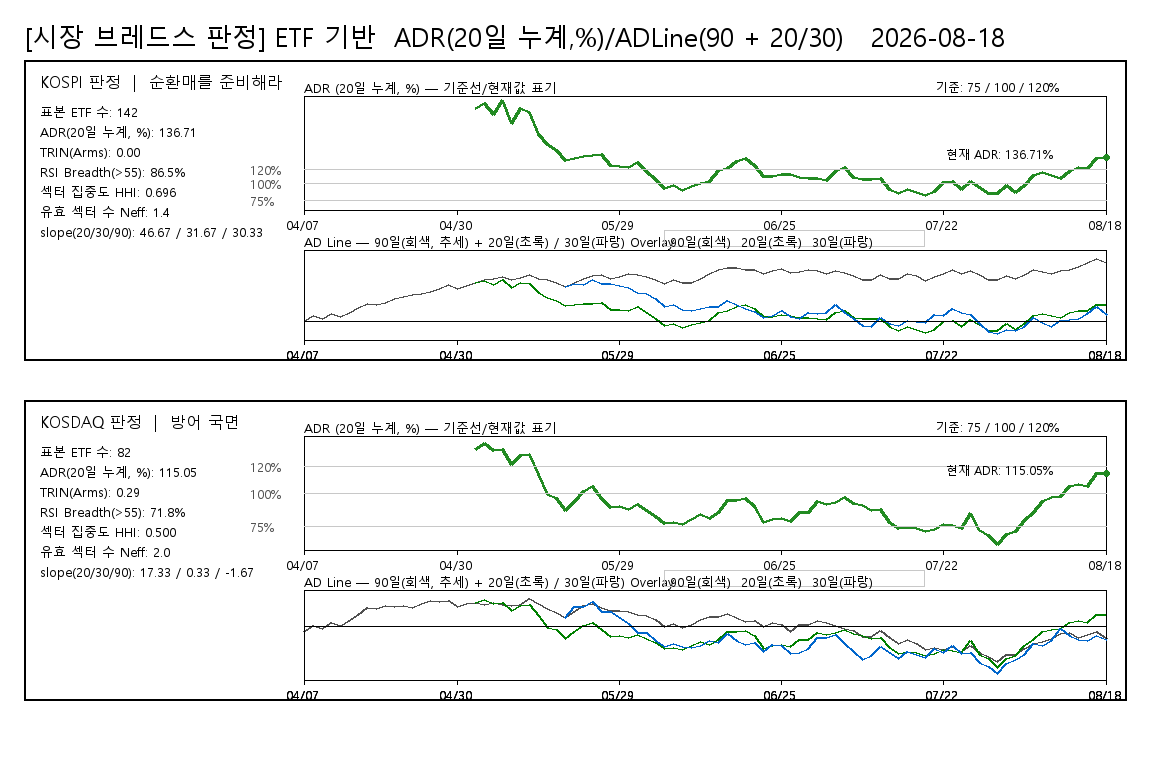

Data behind this chart, as committed beside it:
board, date, ADR20pct, ADLine, ADLine20, ADLine30, judgement, rsi_threshold, rsi_above_count, rsi_valid_count, rsi_breadth_pct, rsi_universe_type, rsi_sample_count
KOSPI, 20260407, , 35, , , 순환매를 준비해라, 55, 115, 133, 86.47, ETF_PROXY, 142
KOSPI, 20260408, , 147, , , 순환매를 준비해라, 55, 115, 133, 86.47, ETF_PROXY, 142
KOSPI, 20260409, , 83, , , 순환매를 준비해라, 55, 115, 133, 86.47, ETF_PROXY, 142
KOSPI, 20260410, , 189, , , 순환매를 준비해라, 55, 115, 133, 86.47, ETF_PROXY, 142
KOSPI, 20260413, , 110, , , 순환매를 준비해라, 55, 115, 133, 86.47, ETF_PROXY, 142
KOSPI, 20260414, , 218, , , 순환매를 준비해라, 55, 115, 133, 86.47, ETF_PROXY, 142
KOSPI, 20260415, , 320, , , 순환매를 준비해라, 55, 115, 133, 86.47, ETF_PROXY, 142
KOSPI, 20260416, , 424, , , 순환매를 준비해라, 55, 115, 133, 86.47, ETF_PROXY, 142
KOSPI, 20260417, , 408, , , 순환매를 준비해라, 55, 115, 133, 86.47, ETF_PROXY, 142
KOSPI, 20260420, , 445, , , 순환매를 준비해라, 55, 115, 133, 86.47, ETF_PROXY, 142
KOSPI, 20260421, , 529, , , 순환매를 준비해라, 55, 115, 133, 86.47, ETF_PROXY, 142
KOSPI, 20260422, , 588, , , 순환매를 준비해라, 55, 115, 133, 86.47, ETF_PROXY, 142
KOSPI, 20260423, , 641, , , 순환매를 준비해라, 55, 115, 133, 86.47, ETF_PROXY, 142
KOSPI, 20260424, , 646, , , 순환매를 준비해라, 55, 115, 133, 86.47, ETF_PROXY, 142
KOSPI, 20260427, , 709, , , 순환매를 준비해라, 55, 115, 133, 86.47, ETF_PROXY, 142
KOSPI, 20260428, , 784, , , 순환매를 준비해라, 55, 115, 133, 86.47, ETF_PROXY, 142
KOSPI, 20260429, , 857, , , 순환매를 준비해라, 55, 115, 133, 86.47, ETF_PROXY, 142
KOSPI, 20260430, , 762, , , 순환매를 준비해라, 55, 115, 133, 86.47, ETF_PROXY, 142
KOSPI, 20260504, , 853, , , 순환매를 준비해라, 55, 115, 133, 86.47, ETF_PROXY, 142
KOSPI, 20260506, 208.1, 917, 917, , 순환매를 준비해라, 55, 115, 133, 86.47, ETF_PROXY, 142
KOSPI, 20260507, 214.6, 987, 952, , 순환매를 준비해라, 55, 115, 133, 86.47, ETF_PROXY, 142
KOSPI, 20260508, 200, 1017, 870, , 순환매를 준비해라, 55, 115, 133, 86.47, ETF_PROXY, 142
KOSPI, 20260511, 219.6, 1059, 976, , 순환매를 준비해라, 55, 115, 133, 86.47, ETF_PROXY, 142
KOSPI, 20260512, 186.9, 978, 789, , 순환매를 준비해라, 55, 115, 133, 86.47, ETF_PROXY, 142
KOSPI, 20260513, 208.6, 1027, 917, , 순환매를 준비해라, 55, 115, 133, 86.47, ETF_PROXY, 142
KOSPI, 20260514, 202.6, 1100, 882, , 순환매를 준비해라, 55, 115, 133, 86.47, ETF_PROXY, 142
KOSPI, 20260515, 170.9, 1001, 681, , 순환매를 준비해라, 55, 115, 133, 86.47, ETF_PROXY, 142
KOSPI, 20260518, 156.2, 994, 570, , 순환매를 준비해라, 55, 115, 133, 86.47, ETF_PROXY, 142
KOSPI, 20260519, 147, 903, 495, , 순환매를 준비해라, 55, 115, 133, 86.47, ETF_PROXY, 142
KOSPI, 20260520, 133.2, 815, 370, 815, 순환매를 준비해라, 55, 115, 133, 86.47, ETF_PROXY, 142
KOSPI, 20260521, 135.8, 924, 395, 889, 순환매를 준비해라, 55, 115, 133, 86.47, ETF_PROXY, 142
KOSPI, 20260522, 138.6, 1009, 421, 862, 순환매를 준비해라, 55, 115, 133, 86.47, ETF_PROXY, 142
KOSPI, 20260526, 139.6, 1071, 430, 988, 순환매를 준비해라, 55, 115, 133, 86.47, ETF_PROXY, 142
KOSPI, 20260527, 141.1, 1090, 444, 901, 순환매를 준비해라, 55, 115, 133, 86.47, ETF_PROXY, 142
KOSPI, 20260528, 125.4, 1002, 293, 892, 순환매를 준비해라, 55, 115, 133, 86.47, ETF_PROXY, 142
KOSPI, 20260529, 124.1, 1064, 280, 846, 순환매를 준비해라, 55, 115, 133, 86.47, ETF_PROXY, 142
KOSPI, 20260601, 122.1, 1116, 259, 796, 순환매를 준비해라, 55, 115, 133, 86.47, ETF_PROXY, 142
KOSPI, 20260602, 130.4, 1106, 344, 682, 순환매를 준비해라, 55, 115, 133, 86.47, ETF_PROXY, 142
KOSPI, 20260604, 117.5, 1063, 210, 655, 순환매를 준비해라, 55, 115, 133, 86.47, ETF_PROXY, 142
KOSPI, 20260605, 106, 993, 76, 548, 순환매를 준비해라, 55, 115, 133, 86.47, ETF_PROXY, 142
KOSPI, 20260608, 92.6, 887, -100, 358, 순환매를 준비해라, 55, 115, 133, 86.47, ETF_PROXY, 142
KOSPI, 20260609, 97.42, 983, -34, 395, 순환매를 준비해라, 55, 115, 133, 86.47, ETF_PROXY, 142
KOSPI, 20260610, 89.6, 916, -143, 275, 순환매를 준비해라, 55, 115, 133, 86.47, ETF_PROXY, 142
KOSPI, 20260611, 95.28, 915, -63, 269, 순환매를 준비해라, 55, 115, 133, 86.47, ETF_PROXY, 142
KOSPI, 20260612, 99.16, 1016, -11, 307, 순환매를 준비해라, 55, 115, 133, 86.47, ETF_PROXY, 142
KOSPI, 20260615, 102.1, 1127, 27, 343, 순환매를 준비해라, 55, 115, 133, 86.47, ETF_PROXY, 142
KOSPI, 20260616, 117.9, 1215, 214, 358, 순환매를 준비해라, 55, 115, 133, 86.47, ETF_PROXY, 142
KOSPI, 20260617, 122, 1253, 259, 491, 순환매를 준비해라, 55, 115, 133, 86.47, ETF_PROXY, 142
KOSPI, 20260618, 131.8, 1261, 358, 408, 순환매를 준비해라, 55, 115, 133, 86.47, ETF_PROXY, 142
KOSPI, 20260619, 136, 1213, 398, 296, 순환매를 준비해라, 55, 115, 133, 86.47, ETF_PROXY, 142
KOSPI, 20260622, 125.8, 1222, 298, 235, 순환매를 준비해라, 55, 115, 133, 86.47, ETF_PROXY, 142
KOSPI, 20260623, 109.1, 1123, 114, 106, 순환매를 준비해라, 55, 115, 133, 86.47, ETF_PROXY, 142
KOSPI, 20260624, 110.1, 1196, 125, 137, 순환매를 준비해라, 55, 115, 133, 86.47, ETF_PROXY, 142
KOSPI, 20260625, 112.8, 1247, 157, 269, 순환매를 준비해라, 55, 115, 133, 86.47, ETF_PROXY, 142
KOSPI, 20260626, 112, 1150, 148, 123, 순환매를 준비해라, 55, 115, 133, 86.47, ETF_PROXY, 142
KOSPI, 20260629, 108.5, 1170, 106, 70, 순환매를 준비해라, 55, 115, 133, 86.47, ETF_PROXY, 142
KOSPI, 20260630, 107.3, 1208, 92, 207, 순환매를 준비해라, 55, 115, 133, 86.47, ETF_PROXY, 142
KOSPI, 20260701, 106.4, 1187, 81, 193, 순환매를 준비해라, 55, 115, 133, 86.47, ETF_PROXY, 142
KOSPI, 20260702, 104.7, 1123, 60, 220, 순환매를 준비해라, 55, 115, 133, 86.47, ETF_PROXY, 142
KOSPI, 20260703, 117.6, 1204, 211, 389, 순환매를 준비해라, 55, 115, 133, 86.47, ETF_PROXY, 142
... 120 more rows
